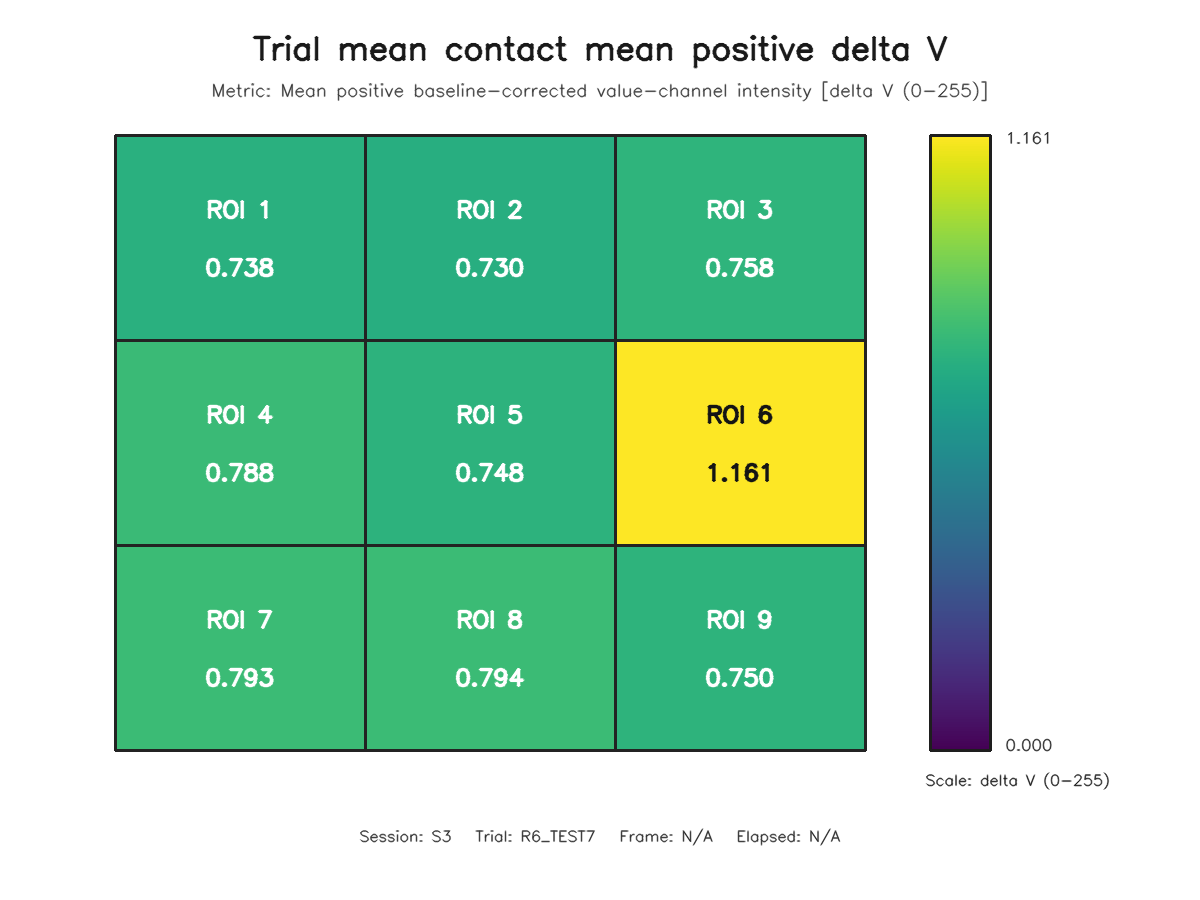

The data file committed next to this chart (first rows):
roi, row, column, value
1, 1, 1, 0.738
2, 1, 2, 0.7296
3, 1, 3, 0.7575
4, 2, 1, 0.7881
5, 2, 2, 0.7483
6, 2, 3, 1.161
7, 3, 1, 0.7928
8, 3, 2, 0.7941
9, 3, 3, 0.7499
